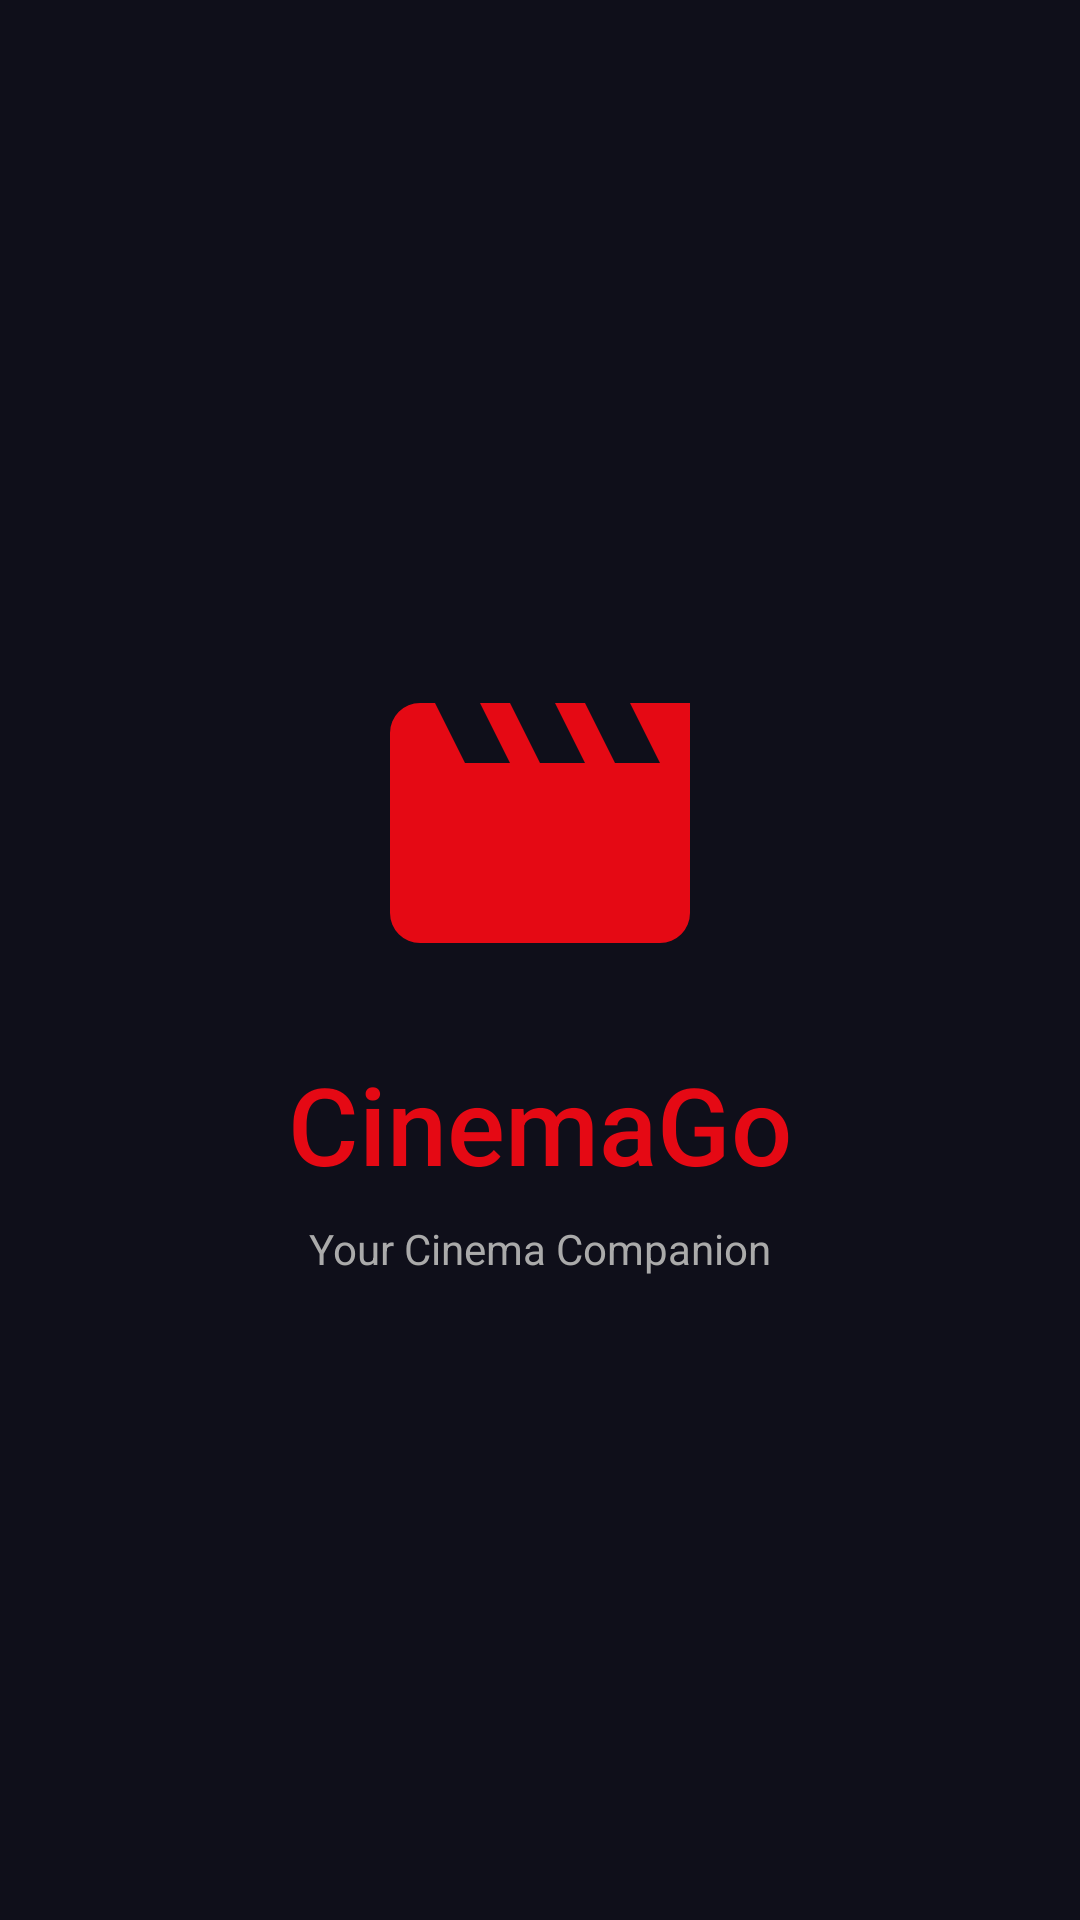

Here is an Android app screen rendered from its layout file. Give the layout XML and the strings, colors and styles it references.
<!-- AndroidManifest.xml: application theme Theme.CinemaGo -->
<!-- res/layout/activity_splash.xml -->
<?xml version="1.0" encoding="utf-8"?>
<androidx.constraintlayout.widget.ConstraintLayout
    xmlns:android="http://schemas.android.com/apk/res/android"
    xmlns:app="http://schemas.android.com/apk/res-auto"
    android:layout_width="match_parent"
    android:layout_height="match_parent"
    android:background="@color/bg_dark">

    <ImageView
        android:id="@+id/iv_logo"
        android:layout_width="120dp"
        android:layout_height="120dp"
        android:src="@drawable/ic_cinema_logo"
        app:layout_constraintTop_toTopOf="parent"
        app:layout_constraintBottom_toTopOf="@id/tv_app_name"
        app:layout_constraintStart_toStartOf="parent"
        app:layout_constraintEnd_toEndOf="parent"
        app:layout_constraintVertical_chainStyle="packed"
        android:layout_marginBottom="16dp"/>

    <TextView
        android:id="@+id/tv_app_name"
        android:layout_width="wrap_content"
        android:layout_height="wrap_content"
        android:text="CinemaGo"
        android:textColor="@color/accent_red"
        android:textSize="36sp"
        android:fontFamily="sans-serif-medium"
        app:layout_constraintTop_toBottomOf="@id/iv_logo"
        app:layout_constraintBottom_toTopOf="@id/tv_tagline"
        app:layout_constraintStart_toStartOf="parent"
        app:layout_constraintEnd_toEndOf="parent"
        android:layout_marginBottom="8dp"/>

    <TextView
        android:id="@+id/tv_tagline"
        android:layout_width="wrap_content"
        android:layout_height="wrap_content"
        android:text="Your Cinema Companion"
        android:textColor="@color/text_secondary"
        android:textSize="14sp"
        app:layout_constraintTop_toBottomOf="@id/tv_app_name"
        app:layout_constraintBottom_toBottomOf="parent"
        app:layout_constraintStart_toStartOf="parent"
        app:layout_constraintEnd_toEndOf="parent"/>

    <ProgressBar
        android:layout_width="wrap_content"
        android:layout_height="wrap_content"
        android:indeterminateTint="@color/accent_red"
        app:layout_constraintBottom_toBottomOf="parent"
        app:layout_constraintStart_toStartOf="parent"
        app:layout_constraintEnd_toEndOf="parent"
        android:layout_marginBottom="48dp"/>

</androidx.constraintlayout.widget.ConstraintLayout>
<!-- resources referenced by this layout -->
<resources>
  <color name="accent_red">#E50914</color>
  <color name="bg_dark">#0F0F1A</color>
  <color name="text_secondary">#AAAAAA</color>
  <!-- drawable ic_cinema_logo (drawable) -->
  <vector xmlns:android="http://schemas.android.com/apk/res/android"
      android:width="120dp"
      android:height="120dp"
      android:viewportWidth="24"
      android:viewportHeight="24">
      <path
          android:fillColor="@color/accent_red"
          android:pathData="M18,4L20,8H17L15,4H13L15,8H12L10,4H8L10,8H7L5,4H4A2,2 0 0,0 2,6V18A2,2 0 0,0 4,20H20A2,2 0 0,0 22,18V4H18Z" />
  </vector>
  <style name="Theme.CinemaGo" parent="Theme.MaterialComponents.DayNight.NoActionBar">
          
          <item name="colorPrimary">@color/accent_red</item>
          <item name="colorPrimaryVariant">#B00610</item>
          <item name="colorOnPrimary">@color/white</item>
          
          <item name="colorSecondary">@color/accent_gold</item>
          <item name="colorSecondaryVariant">@color/accent_gold</item>
          <item name="colorOnSecondary">@color/bg_dark</item>
          
          <item name="android:statusBarColor">@color/bg_dark</item>
          
          <item name="android:windowBackground">@color/bg_dark</item>
      </style>
  <color name="white">#FFFFFF</color>
  <color name="accent_gold">#F5C518</color>
</resources>
